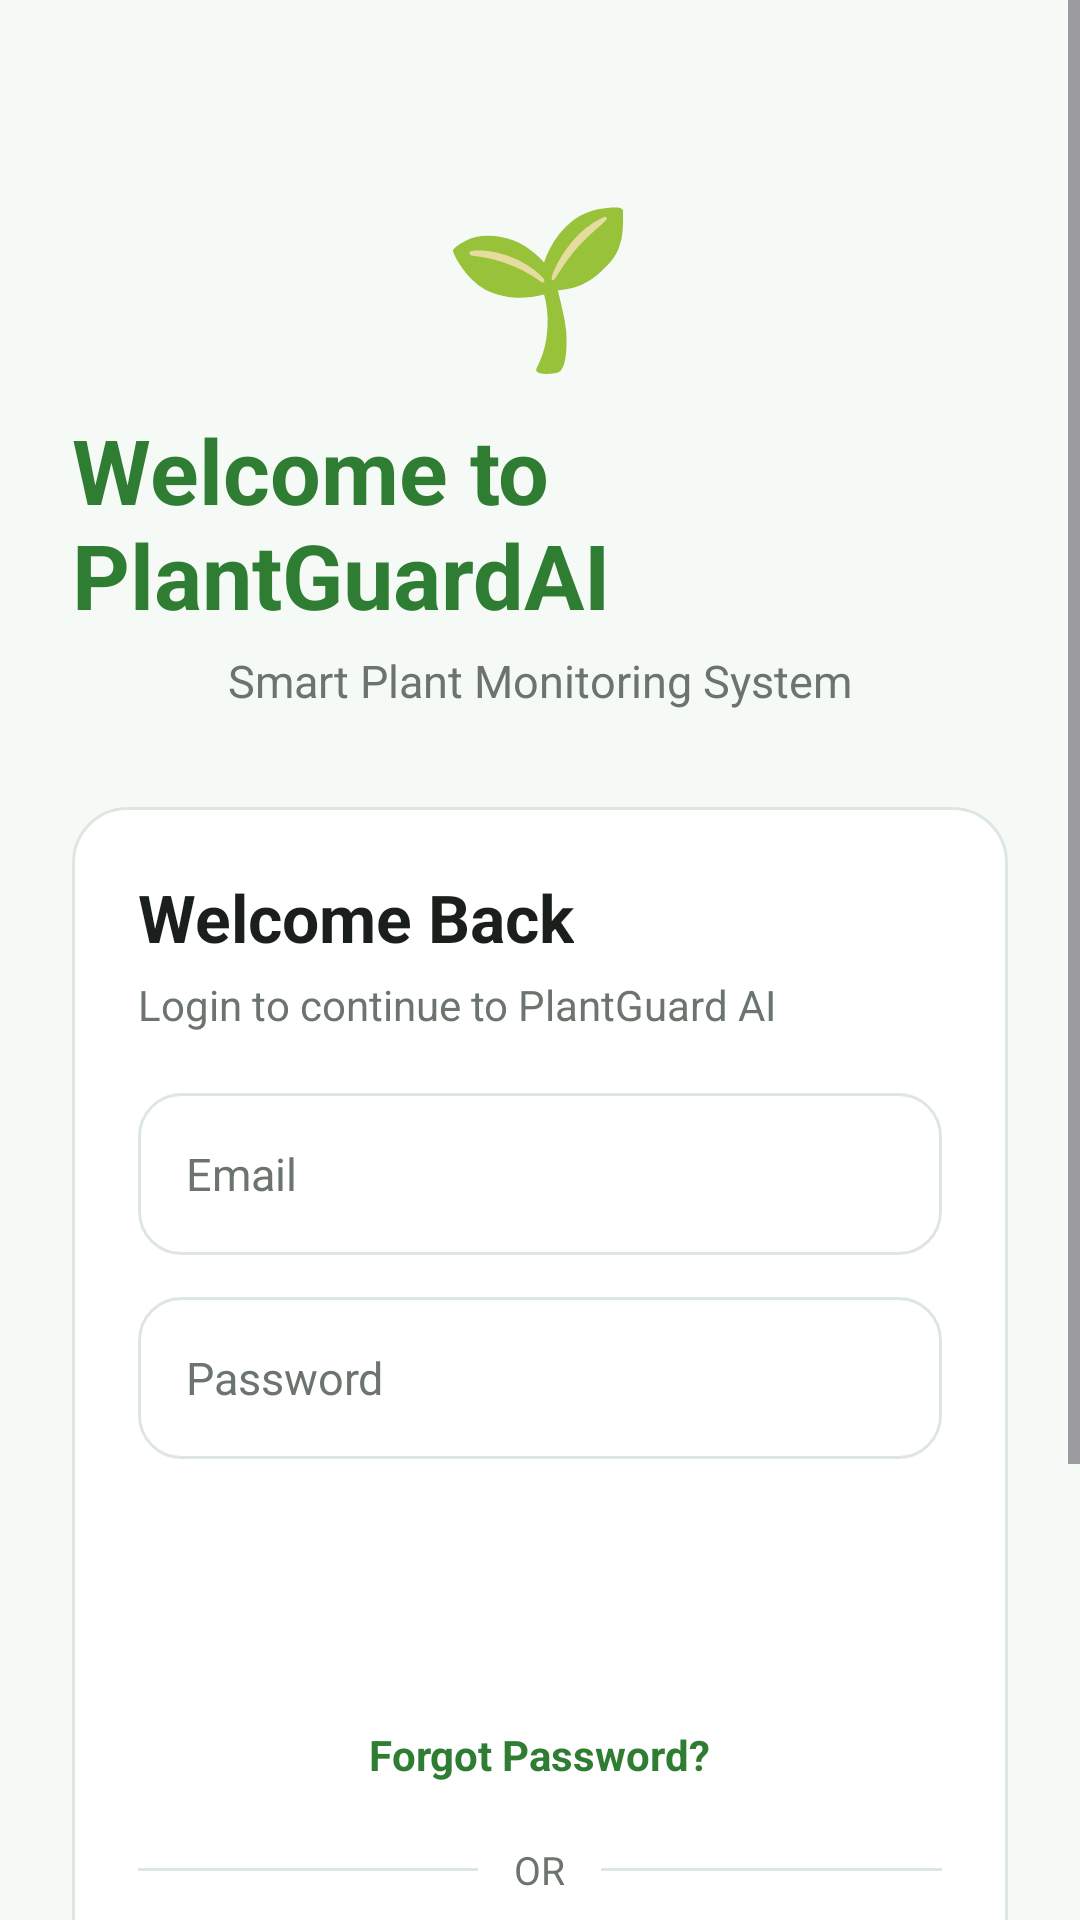

Android layout source for this screen:
<!-- AndroidManifest.xml: application theme Theme.PlantGuardAI -->
<!-- res/layout/activity_login.xml -->
<?xml version="1.0" encoding="utf-8"?>
<ScrollView xmlns:android="http://schemas.android.com/apk/res/android"
    android:layout_width="match_parent"
    android:layout_height="match_parent"
    android:fillViewport="true"
    android:background="@color/background">

    <LinearLayout
        android:layout_width="match_parent"
        android:layout_height="wrap_content"
        android:orientation="vertical"
        android:gravity="center_horizontal"
        android:padding="24dp">

        

        <TextView
            android:layout_width="wrap_content"
            android:layout_height="wrap_content"
            android:text="🌱"
            android:textSize="52sp"
            android:layout_marginTop="35dp" />

        

        <TextView
            android:layout_width="wrap_content"
            android:layout_height="wrap_content"
            android:text="@string/welcome_title"
            android:textSize="30sp"
            android:textStyle="bold"
            android:textColor="@color/primaryGreen"
            android:layout_marginTop="8dp" />

        <TextView
            android:layout_width="wrap_content"
            android:layout_height="wrap_content"
            android:text="Smart Plant Monitoring System"
            android:textSize="15sp"
            android:textColor="@color/gray"
            android:layout_marginTop="5dp"
            android:layout_marginBottom="32dp" />


        

        <LinearLayout
            android:layout_width="match_parent"
            android:layout_height="wrap_content"
            android:orientation="vertical"
            android:padding="22dp"
            android:background="@drawable/card_background">

            <TextView
                android:layout_width="wrap_content"
                android:layout_height="wrap_content"
                android:text="Welcome Back"
                android:textSize="22sp"
                android:textStyle="bold"
                android:textColor="@color/textBlack" />

            <TextView
                android:layout_width="wrap_content"
                android:layout_height="wrap_content"
                android:text="Login to continue to PlantGuard AI"
                android:textSize="14sp"
                android:textColor="@color/gray"
                android:layout_marginTop="5dp"
                android:layout_marginBottom="20dp" />


            

            <EditText
                android:id="@+id/emailEditText"
                android:layout_width="match_parent"
                android:layout_height="54dp"
                android:background="@drawable/login_field"
                android:hint="@string/email"
                android:textColor="@color/textBlack"
                android:textColorHint="@color/gray"
                android:textSize="15sp"
                android:inputType="textEmailAddress"
                android:singleLine="true" />


            

            <EditText
                android:id="@+id/passwordEditText"
                android:layout_width="match_parent"
                android:layout_height="54dp"
                android:layout_marginTop="14dp"
                android:background="@drawable/login_field"
                android:hint="@string/password"
                android:textColor="@color/textBlack"
                android:textColorHint="@color/gray"
                android:textSize="15sp"
                android:inputType="textPassword"
                android:singleLine="true" />


            

            <Button
                android:id="@+id/loginButton"
                android:layout_width="match_parent"
                android:layout_height="54dp"
                android:layout_marginTop="20dp"
                android:background="@drawable/login_button"
                android:text="@string/login"
                android:textColor="@color/white"
                android:textSize="16sp"
                android:textStyle="bold"
                android:textAllCaps="false" />


            

            <TextView
                android:id="@+id/forgotPasswordText"
                android:layout_width="wrap_content"
                android:layout_height="wrap_content"
                android:layout_gravity="center"
                android:layout_marginTop="15dp"
                android:text="@string/forgot_password"
                android:textColor="@color/primaryGreen"
                android:textSize="14sp"
                android:textStyle="bold"
                android:clickable="true"
                android:focusable="true" />


            

            <LinearLayout
                android:layout_width="match_parent"
                android:layout_height="wrap_content"
                android:orientation="horizontal"
                android:gravity="center_vertical"
                android:layout_marginTop="20dp">

                <View
                    android:layout_width="0dp"
                    android:layout_height="1dp"
                    android:layout_weight="1"
                    android:background="@color/border" />

                <TextView
                    android:layout_width="wrap_content"
                    android:layout_height="wrap_content"
                    android:layout_marginStart="12dp"
                    android:layout_marginEnd="12dp"
                    android:text="@string/or_separator"
                    android:textColor="@color/gray"
                    android:textSize="13sp" />

                <View
                    android:layout_width="0dp"
                    android:layout_height="1dp"
                    android:layout_weight="1"
                    android:background="@color/border" />

            </LinearLayout>


            

            <LinearLayout
                android:id="@+id/googleSignInButton"
                android:layout_width="match_parent"
                android:layout_height="54dp"
                android:layout_marginTop="18dp"
                android:background="@drawable/google_button"
                android:gravity="center"
                android:orientation="horizontal"
                android:clickable="true"
                android:focusable="true">

                <ImageView
                    android:layout_width="24dp"
                    android:layout_height="24dp"
                    android:src="@drawable/google_logo"
                    android:contentDescription="Google"
                    android:scaleType="centerInside" />

                <TextView
                    android:layout_width="wrap_content"
                    android:layout_height="wrap_content"
                    android:layout_marginStart="12dp"
                    android:text="Continue with Google"
                    android:textColor="@color/textBlack"
                    android:textSize="15sp"
                    android:textStyle="bold" />

            </LinearLayout>

        </LinearLayout>


        

        <LinearLayout
            android:layout_width="wrap_content"
            android:layout_height="wrap_content"
            android:orientation="horizontal"
            android:gravity="center"
            android:layout_marginTop="24dp"
            android:layout_marginBottom="30dp">

            <TextView
                android:layout_width="wrap_content"
                android:layout_height="wrap_content"
                android:text="Don't have an account? "
                android:textColor="@color/gray"
                android:textSize="14sp" />

            <TextView
                android:id="@+id/registerText"
                android:layout_width="wrap_content"
                android:layout_height="wrap_content"
                android:text="@string/register_prompt"
                android:textColor="@color/primaryGreen"
                android:textSize="14sp"
                android:textStyle="bold"
                android:clickable="true"
                android:focusable="true" />

        </LinearLayout>

    </LinearLayout>

</ScrollView>
<!-- resources referenced by this layout -->
<resources>
  <color name="background">#F6FAF7</color>
  <color name="border">#DDE7DF</color>
  <color name="gray">#6B746D</color>
  <color name="primaryGreen">#2E7D32</color>
  <color name="textBlack">#1B1F1C</color>
  <color name="white">#FFFFFF</color>
  <!-- drawable card_background (drawable) -->
  <?xml version="1.0" encoding="utf-8"?>
  <shape xmlns:android="http://schemas.android.com/apk/res/android">
  
      <solid android:color="@color/white" />
  
      <corners android:radius="18dp" />
  
      <stroke
          android:width="1dp"
          android:color="@color/border" />
  
      <padding
          android:left="2dp"
          android:top="2dp"
          android:right="2dp"
          android:bottom="2dp" />
  
  </shape>
  <!-- drawable google_button (drawable) -->
  <?xml version="1.0" encoding="utf-8"?>
  <shape xmlns:android="http://schemas.android.com/apk/res/android">
  
      <solid android:color="@color/white" />
  
      <corners android:radius="12dp" />
  
      <stroke
          android:width="1dp"
          android:color="@color/border" />
  
  </shape>
  <!-- drawable login_field (drawable) -->
  <?xml version="1.0" encoding="utf-8"?>
  <shape xmlns:android="http://schemas.android.com/apk/res/android">
  
      <solid android:color="@color/white" />
  
      <corners android:radius="14dp" />
  
      <stroke
          android:width="1dp"
          android:color="@color/border" />
  
      <padding
          android:left="16dp"
          android:top="4dp"
          android:right="16dp"
          android:bottom="4dp" />
  
  </shape>
  <string name="email">Email</string>
  <string name="forgot_password">Forgot Password?</string>
  <string name="login">Login</string>
  <string name="or_separator">OR</string>
  <string name="password">Password</string>
  <string name="register_prompt">Do not have an account? Register</string>
  <string name="welcome_title">Welcome to PlantGuardAI</string>
  <style name="Theme.PlantGuardAI" parent="Base.Theme.PlantGuardAI" />
  <style name="Base.Theme.PlantGuardAI" parent="Theme.Material3.DayNight.NoActionBar">
          
          
      </style>
</resources>
